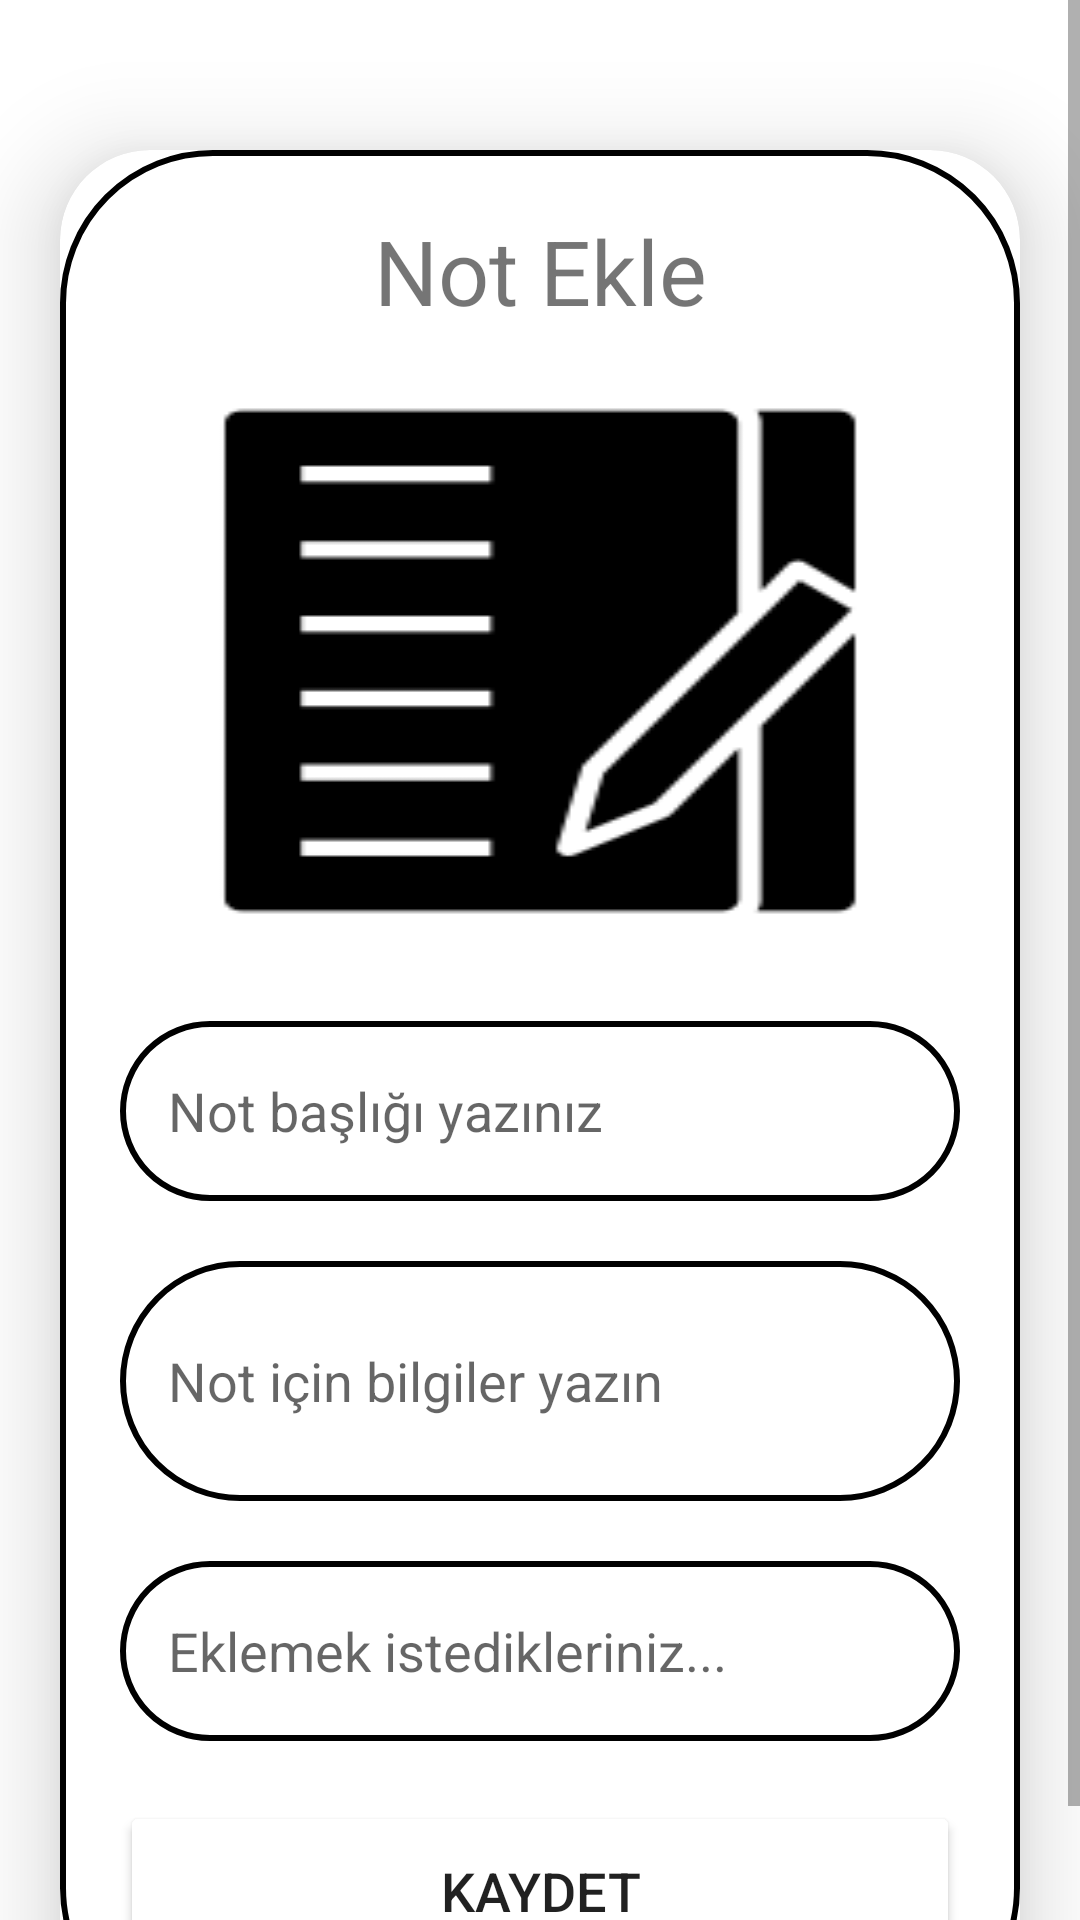

The Android layout XML behind this screen, and the referenced resources:
<!-- AndroidManifest.xml: application theme Theme.ListelemeApp -->
<!-- res/layout/activity_yukleme.xml -->
<?xml version="1.0" encoding="utf-8"?>
<ScrollView xmlns:android="http://schemas.android.com/apk/res/android"
    xmlns:app="http://schemas.android.com/apk/res-auto"
    xmlns:tools="http://schemas.android.com/tools"
    android:layout_width="match_parent"
    android:layout_height="match_parent"
    android:orientation="vertical"
    tools:context=".YuklemeActivity">

    <androidx.cardview.widget.CardView
        android:layout_width="match_parent"
        android:layout_height="wrap_content"
        android:layout_marginTop="50dp"
        android:layout_marginEnd="20dp"
        android:layout_marginStart="20dp"
        app:cardCornerRadius="30dp"
        app:cardElevation="20dp">
    <LinearLayout
        android:layout_width="match_parent"
        android:layout_height="wrap_content"
        android:orientation="vertical"
        android:layout_gravity="center_horizontal"
        android:padding="20dp"
        android:background="@drawable/lavender_boyutu">
        <TextView
            android:layout_width="match_parent"
            android:layout_height="wrap_content"
            android:text="Not Ekle"
            android:textSize="30sp"
            android:textAlignment="center"
            android:textColor="@color/green"/>
        <ImageView
            android:layout_width="match_parent"
            android:layout_height="200dp"
            android:src="@drawable/logo1"
            android:id="@+id/yukleResim"
            android:layout_marginTop="10dp"
            android:scaleType="fitXY"/>
        <EditText
            android:layout_width="match_parent"
            android:layout_height="60dp"
            android:id="@+id/yukleBaslik"
            android:background="@drawable/lavender_boyutu"
            android:layout_marginTop="20dp"
            android:padding="16dp"
            android:hint="Not başlığı yazınız"
            android:gravity="start|center_vertical"
            android:textColor="@color/black"/>
        <EditText
            android:layout_width="match_parent"
            android:layout_height="80dp"
            android:id="@+id/yukleTanim"
            android:background="@drawable/lavender_boyutu"
            android:layout_marginTop="20dp"
            android:padding="16dp"
            android:hint="Not için bilgiler yazın"
            android:gravity="start|center_vertical"
            android:textColor="@color/black"/>
        <EditText
            android:layout_width="match_parent"
            android:layout_height="60dp"
            android:id="@+id/yukleTarih"
            android:background="@drawable/lavender_boyutu"
            android:layout_marginTop="20dp"
            android:padding="16dp"
            android:hint="Eklemek istedikleriniz..."
            android:gravity="start|center_vertical"
            android:textColor="@color/black"
            tools:ignore="InvalidId" />
        <Button
            android:layout_width="match_parent"
            android:layout_height="60dp"
            android:text="KAYDET"
            android:gravity="center"
            android:id="@+id/kaydetButton"
            android:textSize="18sp"
            android:layout_marginTop="20dp"
            app:cornerRadius = "20dp"
            android:backgroundTint="@color/green"/>
    </LinearLayout>
    </androidx.cardview.widget.CardView>

</ScrollView>
<!-- resources referenced by this layout -->
<resources>
  <!-- drawable lavender_boyutu (drawable) -->
  <?xml version="1.0" encoding="utf-8"?>
  <shape xmlns:android="http://schemas.android.com/apk/res/android"
      android:shape="rectangle">
  
      <stroke
          android:width="2dp"
          android:color="@color/green"/>
  
      <corners
          android:radius="50dp"/>
  
  </shape>
  <!-- drawable logo1: png bitmap (drawable, 1587 bytes) -->
  <style name="Theme.ListelemeApp" parent="Theme.MaterialComponents.DayNight.NoActionBar">
          
          <item name="colorPrimary">@color/lavender</item>
          <item name="colorPrimaryVariant">@color/lavender</item>
          <item name="colorOnPrimary">@color/white</item>
          
          <item name="colorSecondary">@color/teal_200</item>
          <item name="colorSecondaryVariant">@color/teal_700</item>
          <item name="colorOnSecondary">@color/black</item>
          
          <item name="android:statusBarColor">?attr/colorPrimaryVariant</item>
          
      </style>
  <!-- not gathered from this repository: default colours our renderer supplied (Android Studio template values) -->
  <color name="teal_200">#FF03DAC5</color>
  <color name="teal_700">#FF018786</color>
  <color name="black">#FF000000</color>
  <color name="white">#FFFFFFFF</color>
</resources>
